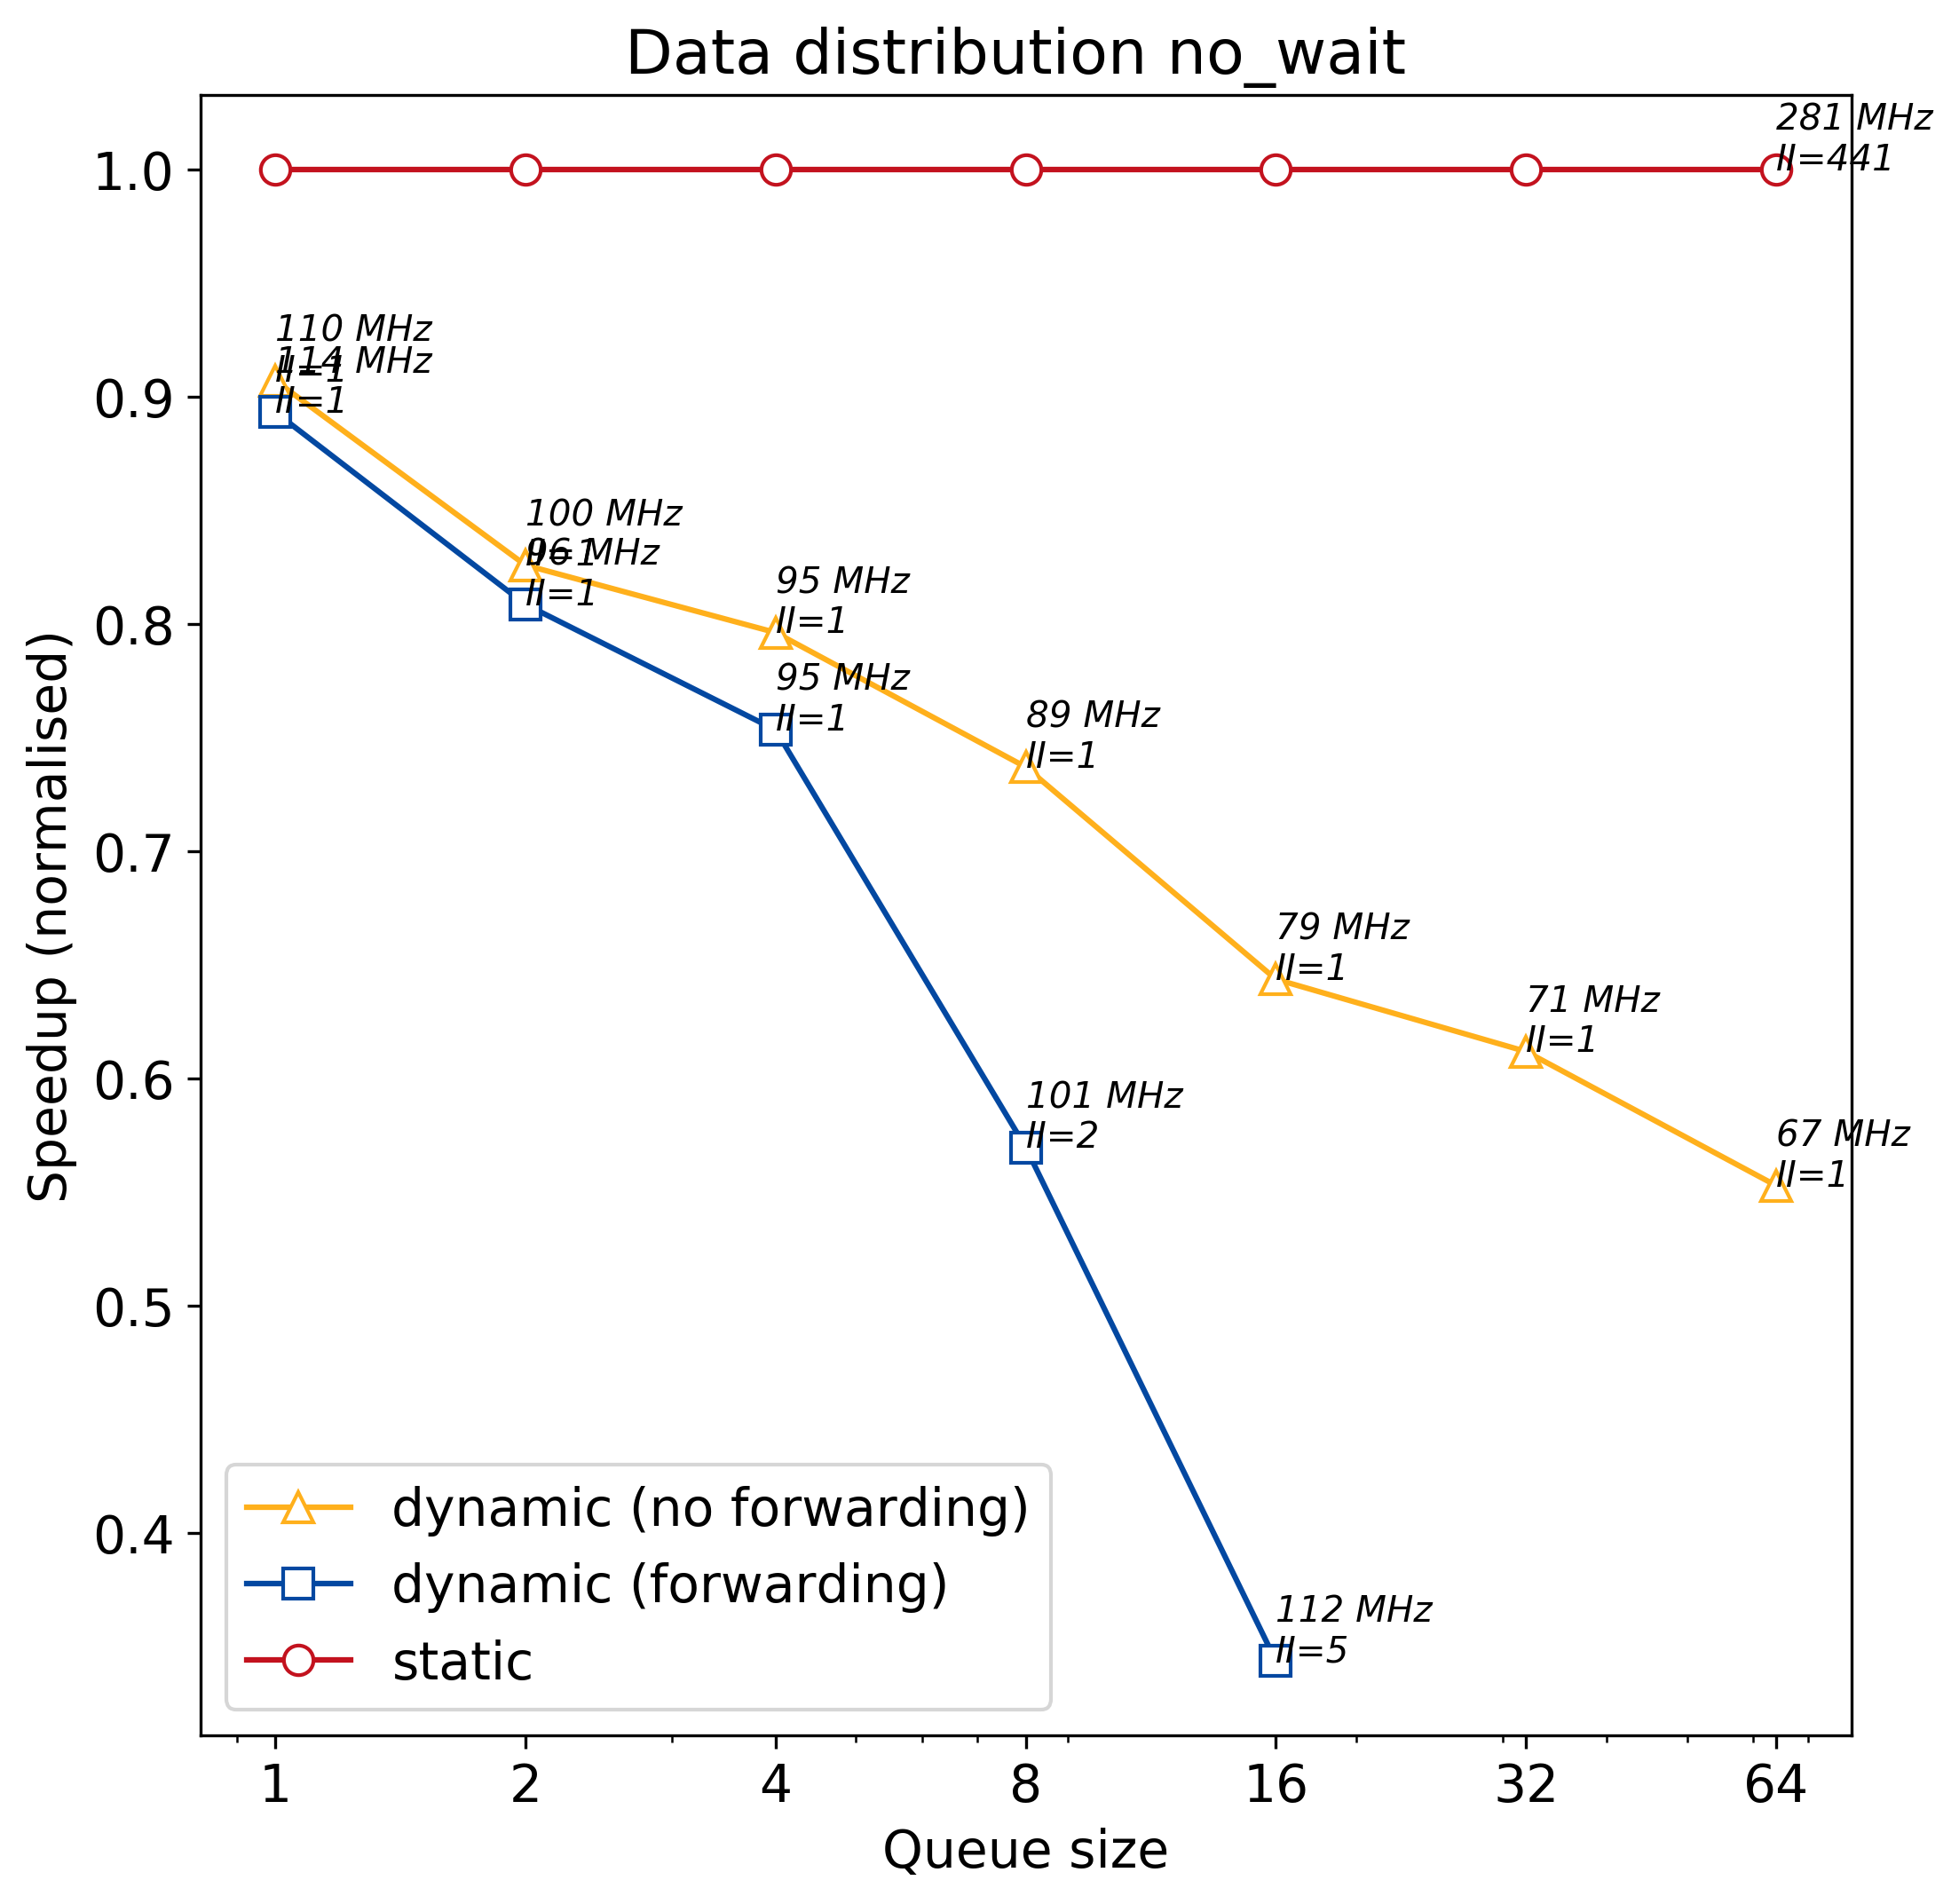

The file beside this chart, header and first rows:
q_size, static, dynamic, dynamic_no_forward
1, 716.2, 801.7, 789.5
2, 716.2, 885.6, 867.1
4, 716.2, 950.6, 899.4
8, 716.2, 1257, 971.7
16, 716.2, 2085, 1113
32, 716.2, 0, 1171
64, 716.2, 0, 1296
